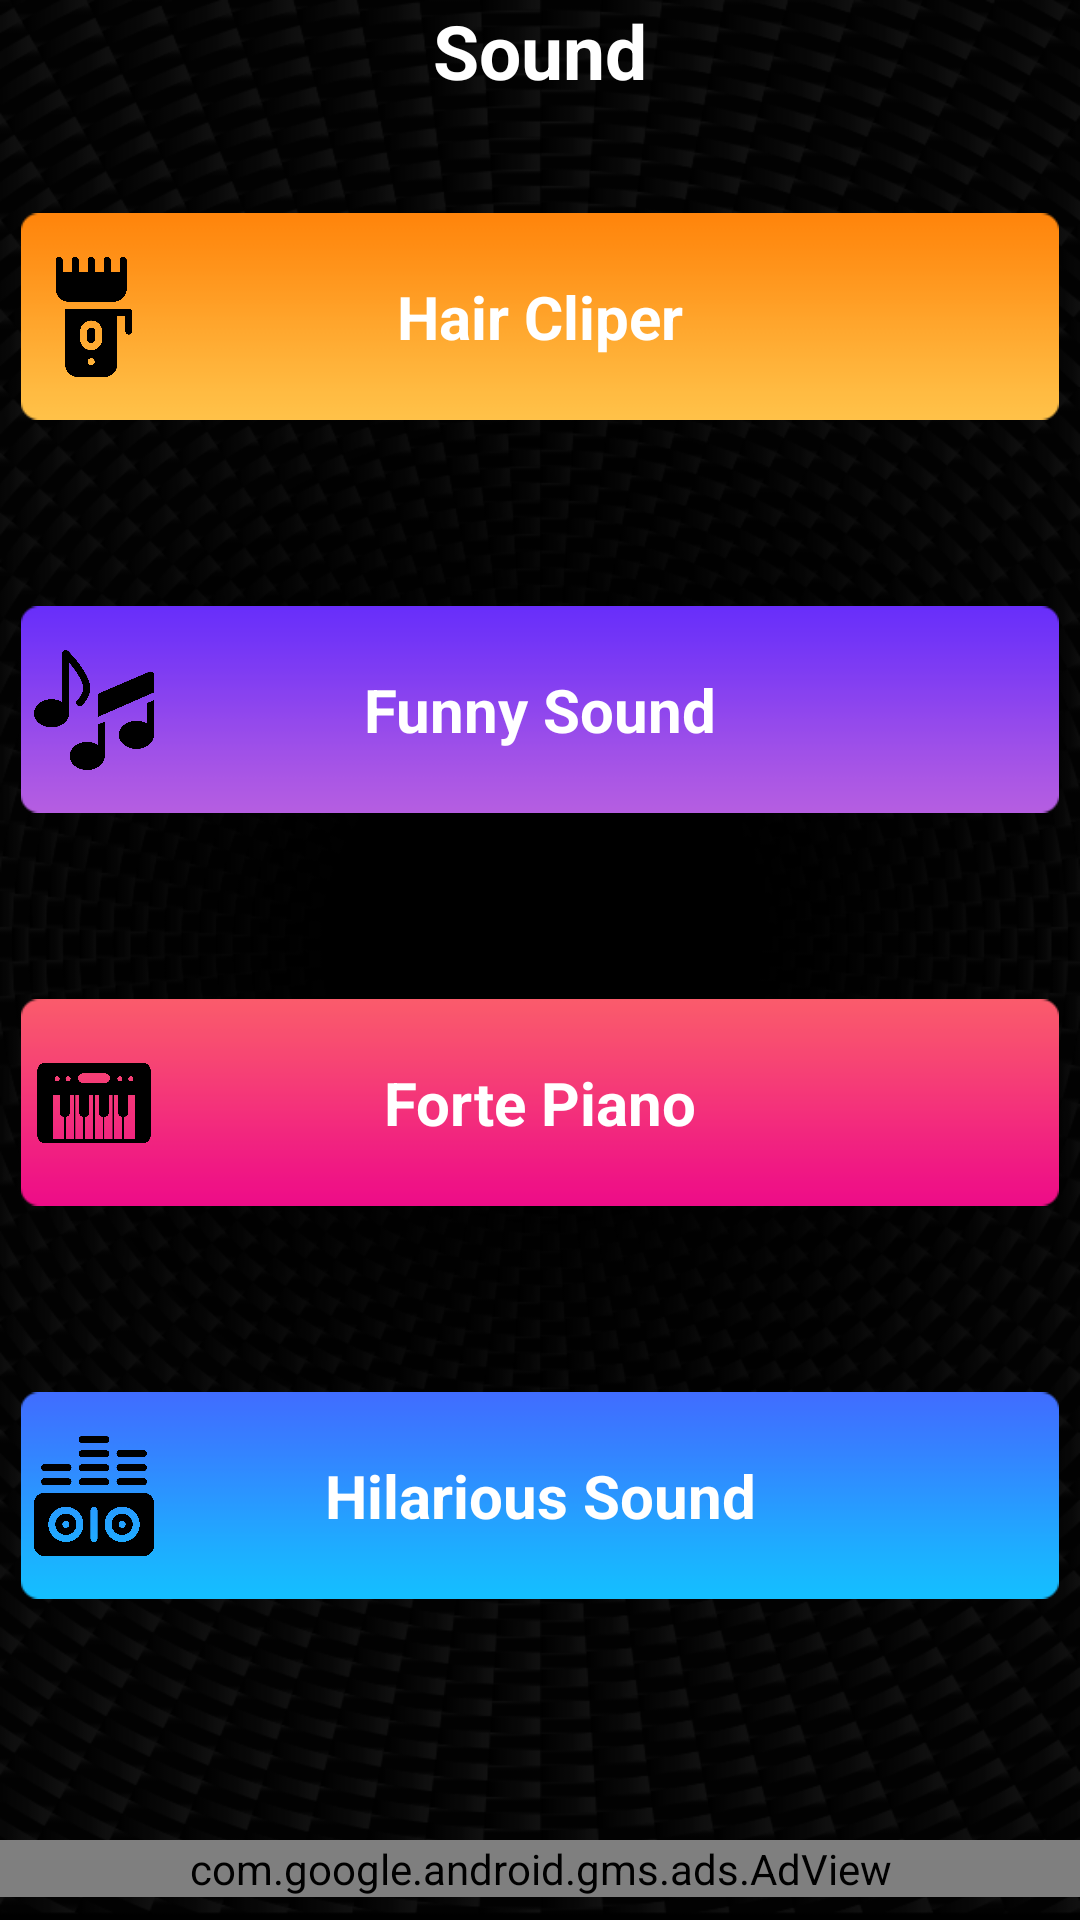

Write the Android layout XML for this screen, with the resource values it uses.
<!-- AndroidManifest.xml: application theme Theme.LieDetector -->
<!-- res/layout/activity_sound.xml -->
<?xml version="1.0" encoding="utf-8"?>
<androidx.constraintlayout.widget.ConstraintLayout xmlns:android="http://schemas.android.com/apk/res/android"
    xmlns:app="http://schemas.android.com/apk/res-auto"
    xmlns:tools="http://schemas.android.com/tools"
    android:layout_width="match_parent"
    android:layout_height="match_parent"
    android:background="@drawable/main_bg"
    tools:context="first.hp.liedetector.SoundActivity">

    <androidx.constraintlayout.widget.ConstraintLayout
        android:id="@+id/titale"
        android:layout_width="match_parent"
        android:layout_height="40dp"
        android:layout_marginBottom="5dp"
        app:layout_constraintEnd_toEndOf="parent"
        app:layout_constraintStart_toStartOf="parent"
        app:layout_constraintTop_toTopOf="parent">

        <ImageView
            android:id="@+id/back"
            android:layout_width="40dp"
            android:layout_height="40dp"
            android:layout_marginStart="10dp"
            android:src="@drawable/baseline_arrow_back_ios_24"
            app:layout_constraintBottom_toBottomOf="parent"
            app:layout_constraintStart_toStartOf="parent"
            app:layout_constraintTop_toTopOf="parent" />


        <TextView
            android:id="@+id/name"
            android:layout_width="wrap_content"
            android:layout_height="40dp"
            android:text="Sound"
            android:textColor="@color/white"
            android:textSize="25dp"
            android:textStyle="bold"
            app:layout_constraintBottom_toBottomOf="parent"
            app:layout_constraintEnd_toEndOf="parent"
            app:layout_constraintStart_toStartOf="parent"
            app:layout_constraintTop_toTopOf="parent" />

    </androidx.constraintlayout.widget.ConstraintLayout>


    <ImageView
        android:id="@+id/hair"
        android:layout_width="wrap_content"
        android:layout_height="wrap_content"
        android:padding="7dp"
        android:src="@drawable/hair_bg"
        app:layout_constraintBottom_toTopOf="@id/funny"
        app:layout_constraintEnd_toEndOf="parent"
        app:layout_constraintStart_toStartOf="parent"
        app:layout_constraintTop_toBottomOf="@id/titale" />

    <TextView
        android:id="@+id/text"
        android:layout_width="wrap_content"
        android:layout_height="wrap_content"
        android:text="Hair Cliper"
        android:textColor="@color/white"
        android:textSize="20dp"
        android:textStyle="bold"
        app:layout_constraintBottom_toBottomOf="@id/hair"
        app:layout_constraintEnd_toEndOf="parent"
        app:layout_constraintStart_toStartOf="parent"
        app:layout_constraintTop_toTopOf="@id/hair" />

    <ImageView
        android:layout_width="40dp"
        android:layout_height="40dp"
        android:layout_marginEnd="70dp"
        android:src="@drawable/ic_hair_clipper"
        app:layout_constraintBottom_toBottomOf="@id/hair"
        app:layout_constraintEnd_toStartOf="@id/text"
        app:layout_constraintStart_toStartOf="parent"
        app:layout_constraintTop_toTopOf="@id/hair" />


    <ImageView
        android:id="@+id/funny"
        android:layout_width="wrap_content"
        android:layout_height="wrap_content"
        android:padding="7dp"
        android:src="@drawable/funny_bg"
        app:layout_constraintEnd_toEndOf="parent"
        app:layout_constraintStart_toStartOf="parent"
        app:layout_constraintTop_toBottomOf="@id/hair" />

    <TextView
        android:id="@+id/text2"
        android:layout_width="wrap_content"
        android:layout_height="wrap_content"
        android:text="Funny Sound"
        android:textColor="@color/white"
        android:textSize="20dp"
        android:textStyle="bold"
        app:layout_constraintBottom_toBottomOf="@id/funny"
        app:layout_constraintEnd_toEndOf="parent"
        app:layout_constraintStart_toStartOf="parent"
        app:layout_constraintTop_toTopOf="@id/funny" />

    <ImageView
        android:layout_width="40dp"
        android:layout_height="40dp"
        android:layout_marginEnd="70dp"
        android:src="@drawable/ic_funny_sound"
        app:layout_constraintBottom_toBottomOf="@id/funny"
        app:layout_constraintEnd_toStartOf="@id/text"
        app:layout_constraintStart_toStartOf="parent"
        app:layout_constraintTop_toTopOf="@id/funny" />

    <ImageView
        android:id="@+id/fort"
        android:layout_width="wrap_content"
        android:layout_height="wrap_content"
        android:padding="7dp"
        android:src="@drawable/forte_bg"
        app:layout_constraintEnd_toEndOf="parent"
        app:layout_constraintStart_toStartOf="parent"
        app:layout_constraintTop_toBottomOf="@id/funny" />

    <TextView
        android:id="@+id/text3"
        android:layout_width="wrap_content"
        android:layout_height="wrap_content"
        android:text="Forte Piano"
        android:textColor="@color/white"
        android:textSize="20dp"
        android:textStyle="bold"
        app:layout_constraintBottom_toBottomOf="@id/fort"
        app:layout_constraintEnd_toEndOf="parent"
        app:layout_constraintStart_toStartOf="parent"
        app:layout_constraintTop_toTopOf="@id/fort" />

    <ImageView
        android:layout_width="40dp"
        android:layout_height="40dp"
        android:layout_marginEnd="70dp"
        android:src="@drawable/ic_electric_piano"
        app:layout_constraintBottom_toBottomOf="@id/fort"
        app:layout_constraintEnd_toStartOf="@id/text"
        app:layout_constraintStart_toStartOf="parent"
        app:layout_constraintTop_toTopOf="@id/fort" />

    <ImageView
        android:id="@+id/hil"
        android:layout_width="wrap_content"
        android:layout_height="wrap_content"
        android:padding="7dp"
        android:src="@drawable/hil_bg"
        app:layout_constraintEnd_toEndOf="parent"
        app:layout_constraintStart_toStartOf="parent"
        app:layout_constraintTop_toBottomOf="@id/fort" />

    <TextView
        android:id="@+id/text4"
        android:layout_width="wrap_content"
        android:layout_height="wrap_content"
        android:text="Hilarious Sound"
        android:textColor="@color/white"
        android:textSize="20dp"
        android:textStyle="bold"
        app:layout_constraintBottom_toBottomOf="@id/hil"
        app:layout_constraintEnd_toEndOf="parent"
        app:layout_constraintStart_toStartOf="parent"
        app:layout_constraintTop_toTopOf="@id/hil" />

    <ImageView
        android:layout_width="40dp"
        android:layout_height="40dp"
        android:layout_marginEnd="70dp"
        android:src="@drawable/ic_hilarious_sound"
        app:layout_constraintBottom_toBottomOf="@id/hil"
        app:layout_constraintEnd_toStartOf="@id/text"
        app:layout_constraintStart_toStartOf="parent"
        app:layout_constraintTop_toTopOf="@id/hil" />

    <com.google.android.gms.ads.AdView
        android:id="@+id/adView"
        android:layout_width="match_parent"
        android:layout_height="wrap_content"
        app:adSize="BANNER"
        app:adUnitId="ca-app-pub-2608788906951128/8844913710"
        app:layout_constraintBottom_toBottomOf="parent"
        app:layout_constraintEnd_toEndOf="parent"
        app:layout_constraintHorizontal_bias="0.0"
        app:layout_constraintStart_toStartOf="parent"
        app:layout_constraintTop_toBottomOf="@id/hil"
        app:layout_constraintVertical_bias="0.864" />
</androidx.constraintlayout.widget.ConstraintLayout>
<!-- resources referenced by this layout -->
<resources>
  <color name="white">#FFFFFFFF</color>
  <!-- drawable forte_bg: png bitmap (drawable, 1042 bytes) -->
  <!-- drawable funny_bg: png bitmap (drawable, 1042 bytes) -->
  <!-- drawable hair_bg: png bitmap (drawable, 982 bytes) -->
  <!-- drawable hil_bg: png bitmap (drawable, 1006 bytes) -->
  <!-- drawable ic_electric_piano: png bitmap (drawable, 16574 bytes) -->
  <!-- drawable ic_funny_sound: png bitmap (drawable, 25217 bytes) -->
  <!-- drawable ic_hair_clipper: png bitmap (drawable, 19440 bytes) -->
  <!-- drawable ic_hilarious_sound: png bitmap (drawable, 21940 bytes) -->
  <!-- drawable main_bg: png bitmap (drawable, 128885 bytes) -->
  <style name="Theme.LieDetector" parent="Theme.MaterialComponents.DayNight.NoActionBar">
          
          <item name="colorPrimary">@color/purple_500</item>
          <item name="colorPrimaryVariant">@color/purple_700</item>
          <item name="colorOnPrimary">@color/white</item>
          
          <item name="colorSecondary">@color/teal_200</item>
          <item name="colorSecondaryVariant">@color/teal_700</item>
          <item name="colorOnSecondary">@color/black</item>
          
          <item name="android:statusBarColor">?attr/colorPrimaryVariant</item>
          
      </style>
  <color name="purple_500">#FF6200EE</color>
  <color name="purple_700">#FF3700B3</color>
  <color name="teal_200">#FF03DAC5</color>
  <color name="teal_700">#FF018786</color>
  <color name="black">#FF000000</color>
</resources>
